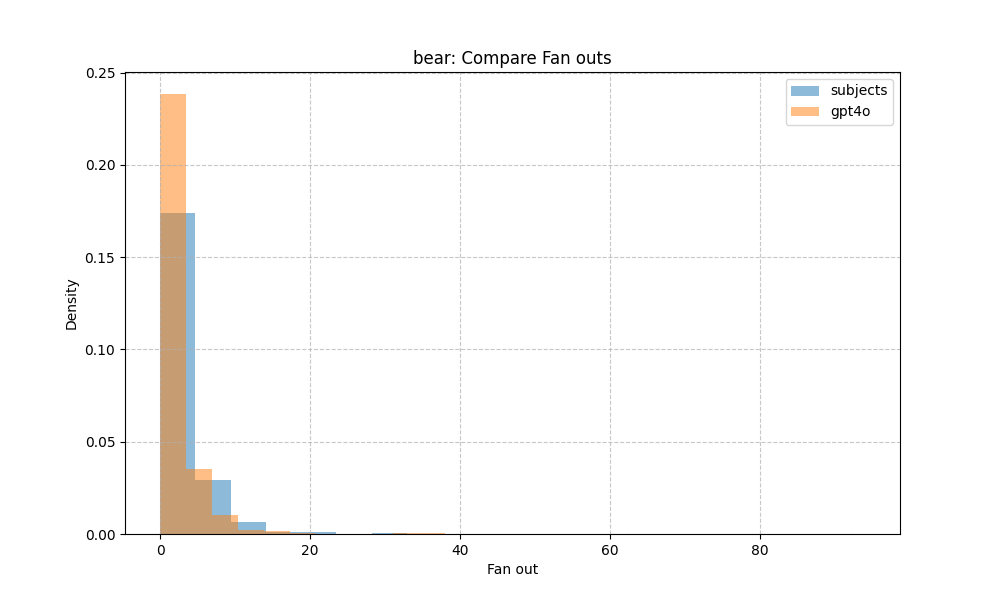

The file beside this chart, header and first rows:
fan_out, subjects, gpt4o
0, 0.01, 0.04
1, 0.39, 0.32
2, 0.23, 0.34
3, 0.12, 0.12
4, 0.07, 0.07
5, 0.04, 0.03
6, 0.03, 0.02
7, 0.02, 0.01
8, 0.02, 0.01
9, 0.02, 0.01
10, 0.01, 0.0
11, 0.01, 0.0
12, 0.0, 0.0
13, 0.01, 0.0
14, 0.0, 0.0
15, 0.0, 0.0
16, 0.0, 0.0
17, 0.0, 0.0
18, 0.0, 0.0
19, 0.0, 0.0
20, 0.0, 0.0
21, 0.0, 0.0
22, 0.0, 0.0
23, 0.0, 0.0
24, 0.0, 0.0
25, 0.0, 0.0
28, 0.0, 0.0
29, 0.0, 0.0
31, 0.0, 0.0
33, 0.0, 0.0
34, 0.0, 0.0
35, 0.0, 0.0
36, 0.0, 0.0
37, 0.0, 0.0
39, 0.0, 0.0
43, 0.0, 0.0
49, 0.0, 0.0
52, 0.0, 0.0
56, 0.0, 0.0
69, 0.0, 0.0
70, 0.0, 0.0
84, 0.0, 0.0
94, 0.0, 0.0
